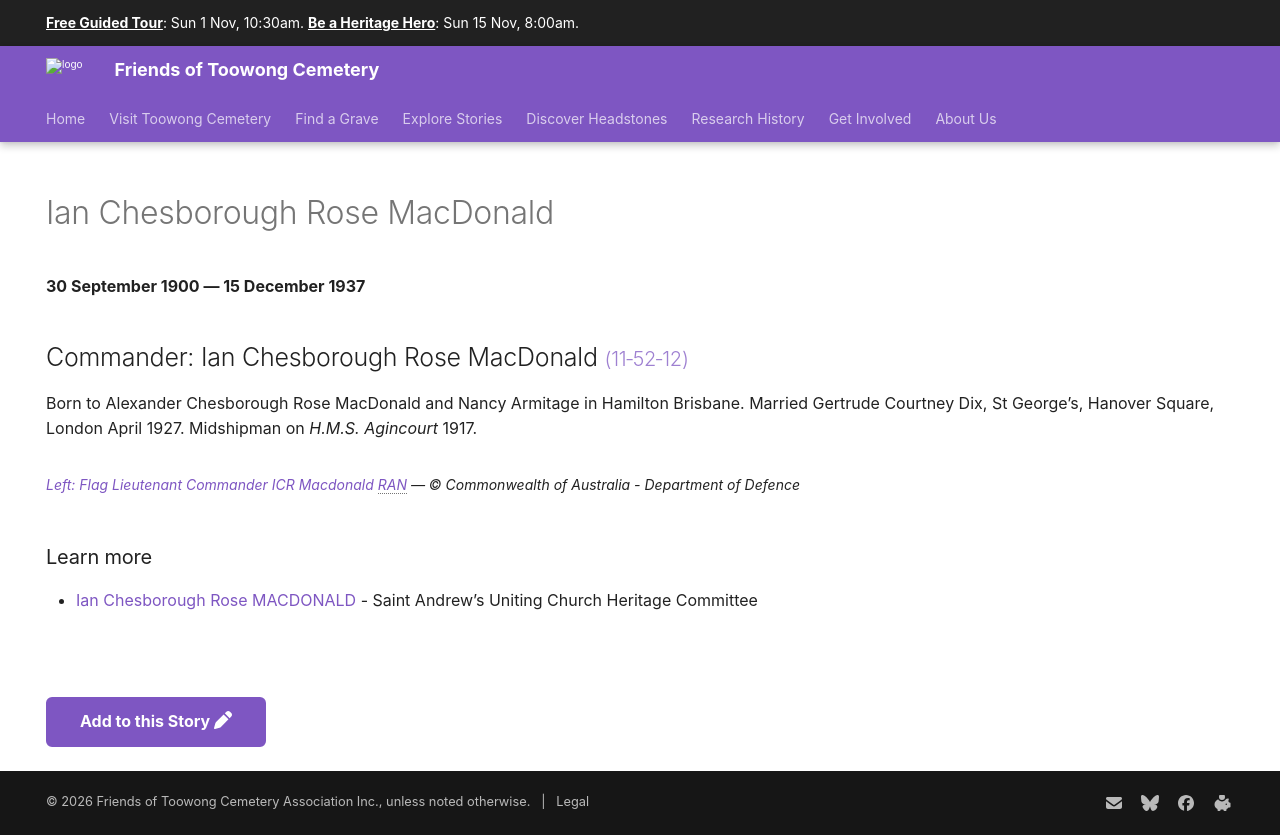

repository: 1871fotc/1871fotc.github.io · page: research/ian-chesborough-rose-macdonald/index.html · generator: mkdocs

---
hide:
  - toc
  - navigation 
---

# Ian Chesborough Rose MacDonald

**30 September 1900 — 15 December 1937**

--8<-- "snippets/ian-chesborough-rose-macdonald.md"

### Learn more 

- [Ian Chesborough Rose MACDONALD](http://heritage.saintandrews.org.au/ian-chesborough-rose-macdonald/) - Saint Andrew’s Uniting Church Heritage Committee

--8<-- "snippets/add-to-this-story.md"
